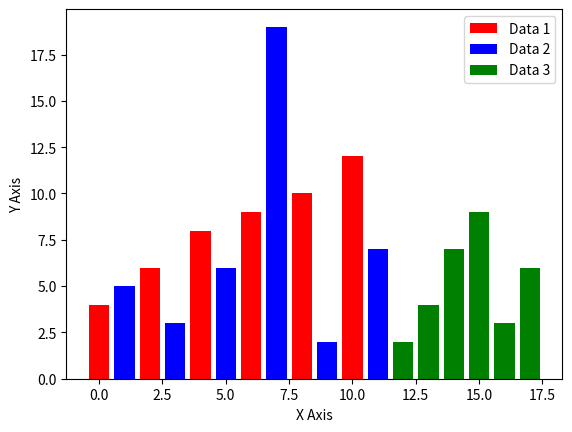

Python code for this plot:
import matplotlib.pyplot as matplot

matplot.figure("Bar Chart")

x_data = [0, 2, 4, 6, 8, 10]
y_data = [4, 6, 8, 9, 10, 12]

x1_data = [1, 3, 5, 7, 9, 11]
y1_data = [5, 3, 6, 19, 2, 7]

x2_data = [12, 13, 14, 15, 16, 17]
y2_data = [2, 4, 7, 9, 3, 6]

matplot.bar(x_data, y_data, label="Data 1", color="red")
matplot.bar(x1_data, y1_data, label="Data 2", color="blue")
matplot.bar(x2_data, y2_data, label="Data 3", color="green")

matplot.xlabel("X Axis")
matplot.ylabel("Y Axis")
matplot.legend()
matplot.show()
